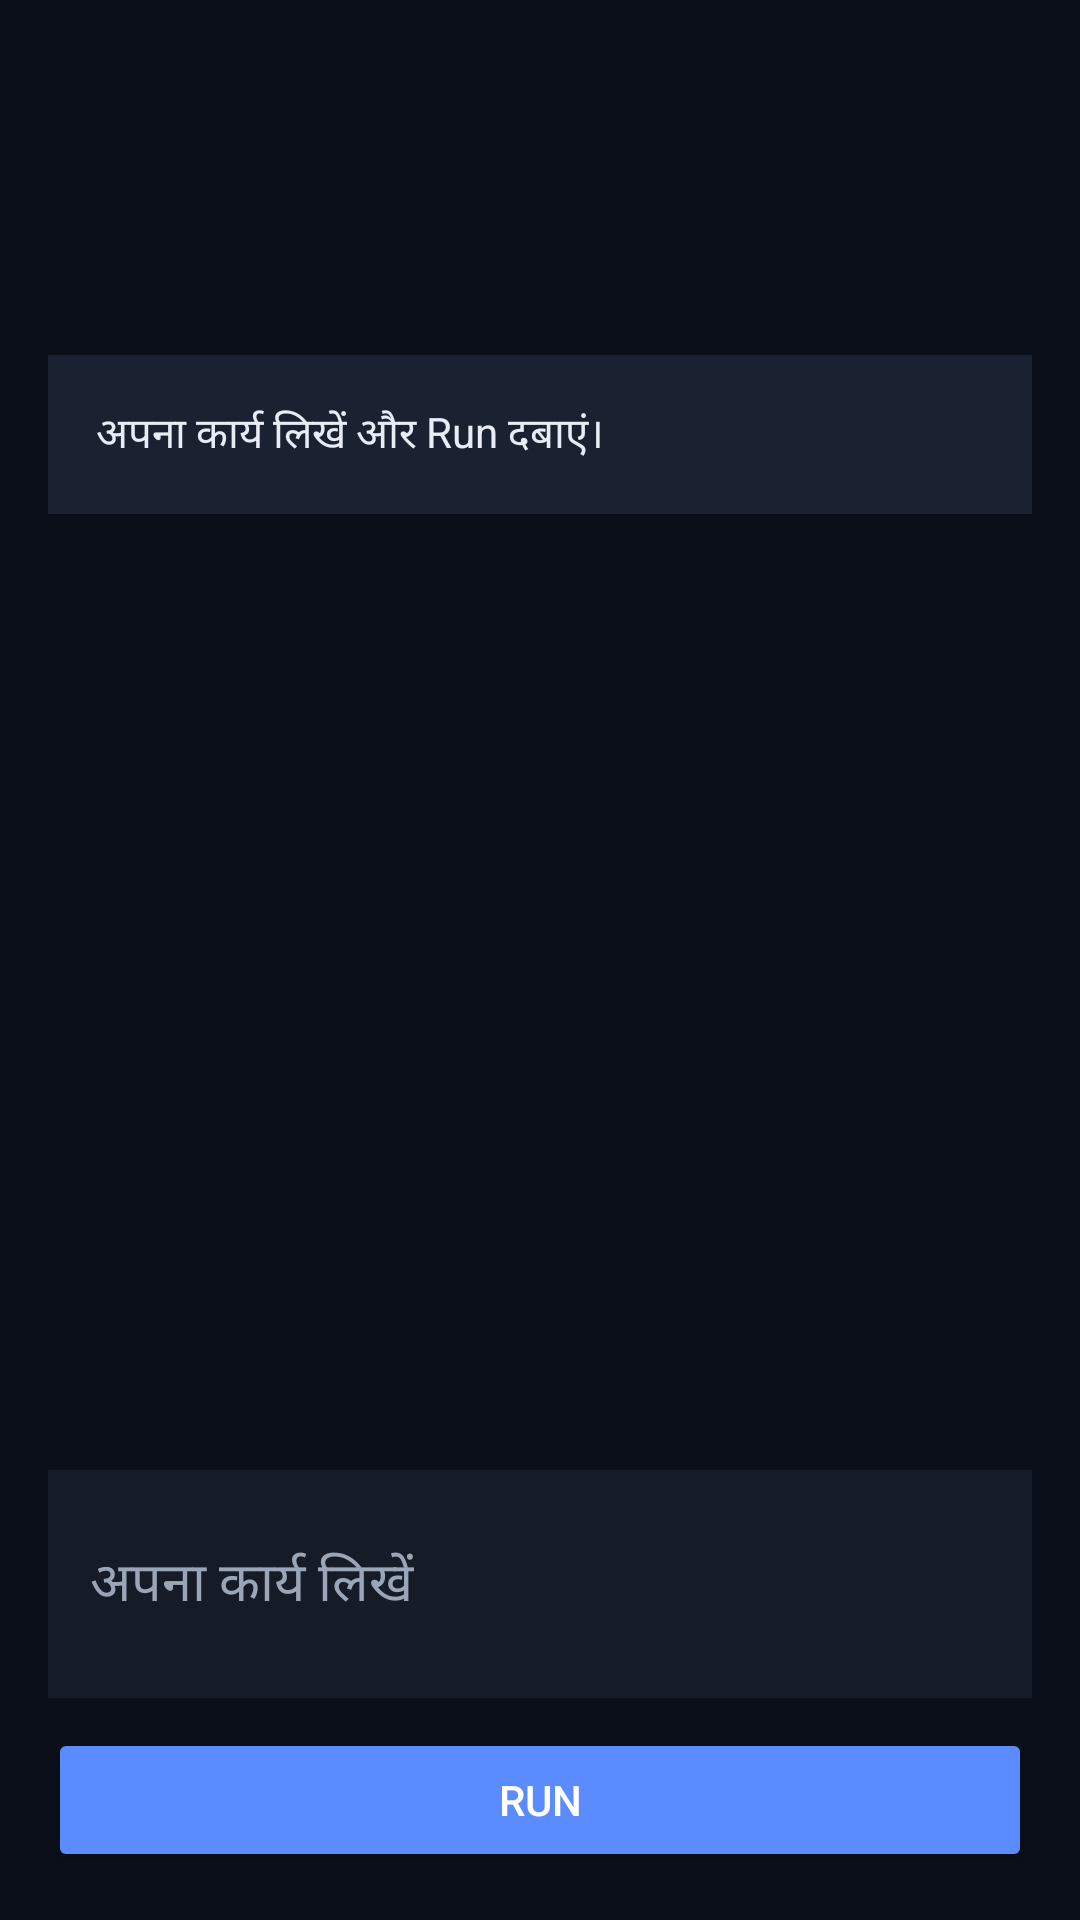

This screen was rendered from an Android layout file. Write that file and the resources it references.
<!-- AndroidManifest.xml: application theme Theme.BittuAI -->
<!-- res/layout/activity_feature.xml -->
<?xml version="1.0" encoding="utf-8"?>
<LinearLayout xmlns:android="http://schemas.android.com/apk/res/android"
    android:layout_width="match_parent"
    android:layout_height="match_parent"
    android:background="@color/bittu_background"
    android:orientation="vertical"
    android:padding="16dp">

    <TextView
        android:id="@+id/featureTitle"
        android:layout_width="match_parent"
        android:layout_height="wrap_content"
        android:textColor="@color/bittu_accent"
        android:textSize="24sp"
        android:textStyle="bold" />

    <TextView
        android:id="@+id/featureCategory"
        android:layout_width="match_parent"
        android:layout_height="wrap_content"
        android:layout_marginTop="4dp"
        android:textColor="@color/bittu_text_secondary" />

    <TextView
        android:id="@+id/featureDescription"
        android:layout_width="match_parent"
        android:layout_height="wrap_content"
        android:layout_marginTop="12dp"
        android:textColor="@color/bittu_text" />

    <ScrollView
        android:id="@+id/featureScroll"
        android:layout_width="match_parent"
        android:layout_height="0dp"
        android:layout_marginTop="16dp"
        android:layout_weight="1">

        <TextView
            android:id="@+id/featureOutput"
            android:layout_width="match_parent"
            android:layout_height="wrap_content"
            android:background="@color/bittu_ai_bubble"
            android:padding="16dp"
            android:text="अपना कार्य लिखें और Run दबाएं।"
            android:textColor="@color/bittu_text" />
    </ScrollView>

    <EditText
        android:id="@+id/featureInput"
        android:layout_width="match_parent"
        android:layout_height="wrap_content"
        android:layout_marginTop="12dp"
        android:background="@color/bittu_surface"
        android:hint="अपना कार्य लिखें"
        android:inputType="textMultiLine"
        android:minLines="2"
        android:padding="14dp"
        android:textColor="@color/bittu_text"
        android:textColorHint="@color/bittu_text_secondary" />

    <Button
        android:id="@+id/runButton"
        android:layout_width="match_parent"
        android:layout_height="wrap_content"
        android:layout_marginTop="10dp"
        android:backgroundTint="@color/bittu_accent"
        android:text="Run"
        android:textColor="#FFFFFF" />

</LinearLayout>
<!-- resources referenced by this layout -->
<resources>
  <color name="bittu_accent">#5B8CFF</color>
  <color name="bittu_ai_bubble">#1A2231</color>
  <color name="bittu_background">#0B0F19</color>
  <color name="bittu_surface">#151B27</color>
  <color name="bittu_text">#E7ECF5</color>
  <color name="bittu_text_secondary">#9AA6B8</color>
  <style name="Theme.BittuAI" parent="Theme.Material3.Dark.NoActionBar">
          <item name="android:windowBackground">@color/bittu_background</item>
          <item name="colorPrimary">@color/bittu_accent</item>
          <item name="colorOnPrimary">#FFFFFF</item>
          <item name="colorSurface">@color/bittu_surface</item>
          <item name="colorOnSurface">@color/bittu_text</item>
          <item name="android:statusBarColor">@color/bittu_background</item>
          <item name="android:navigationBarColor">@color/bittu_background</item>
      </style>
</resources>
